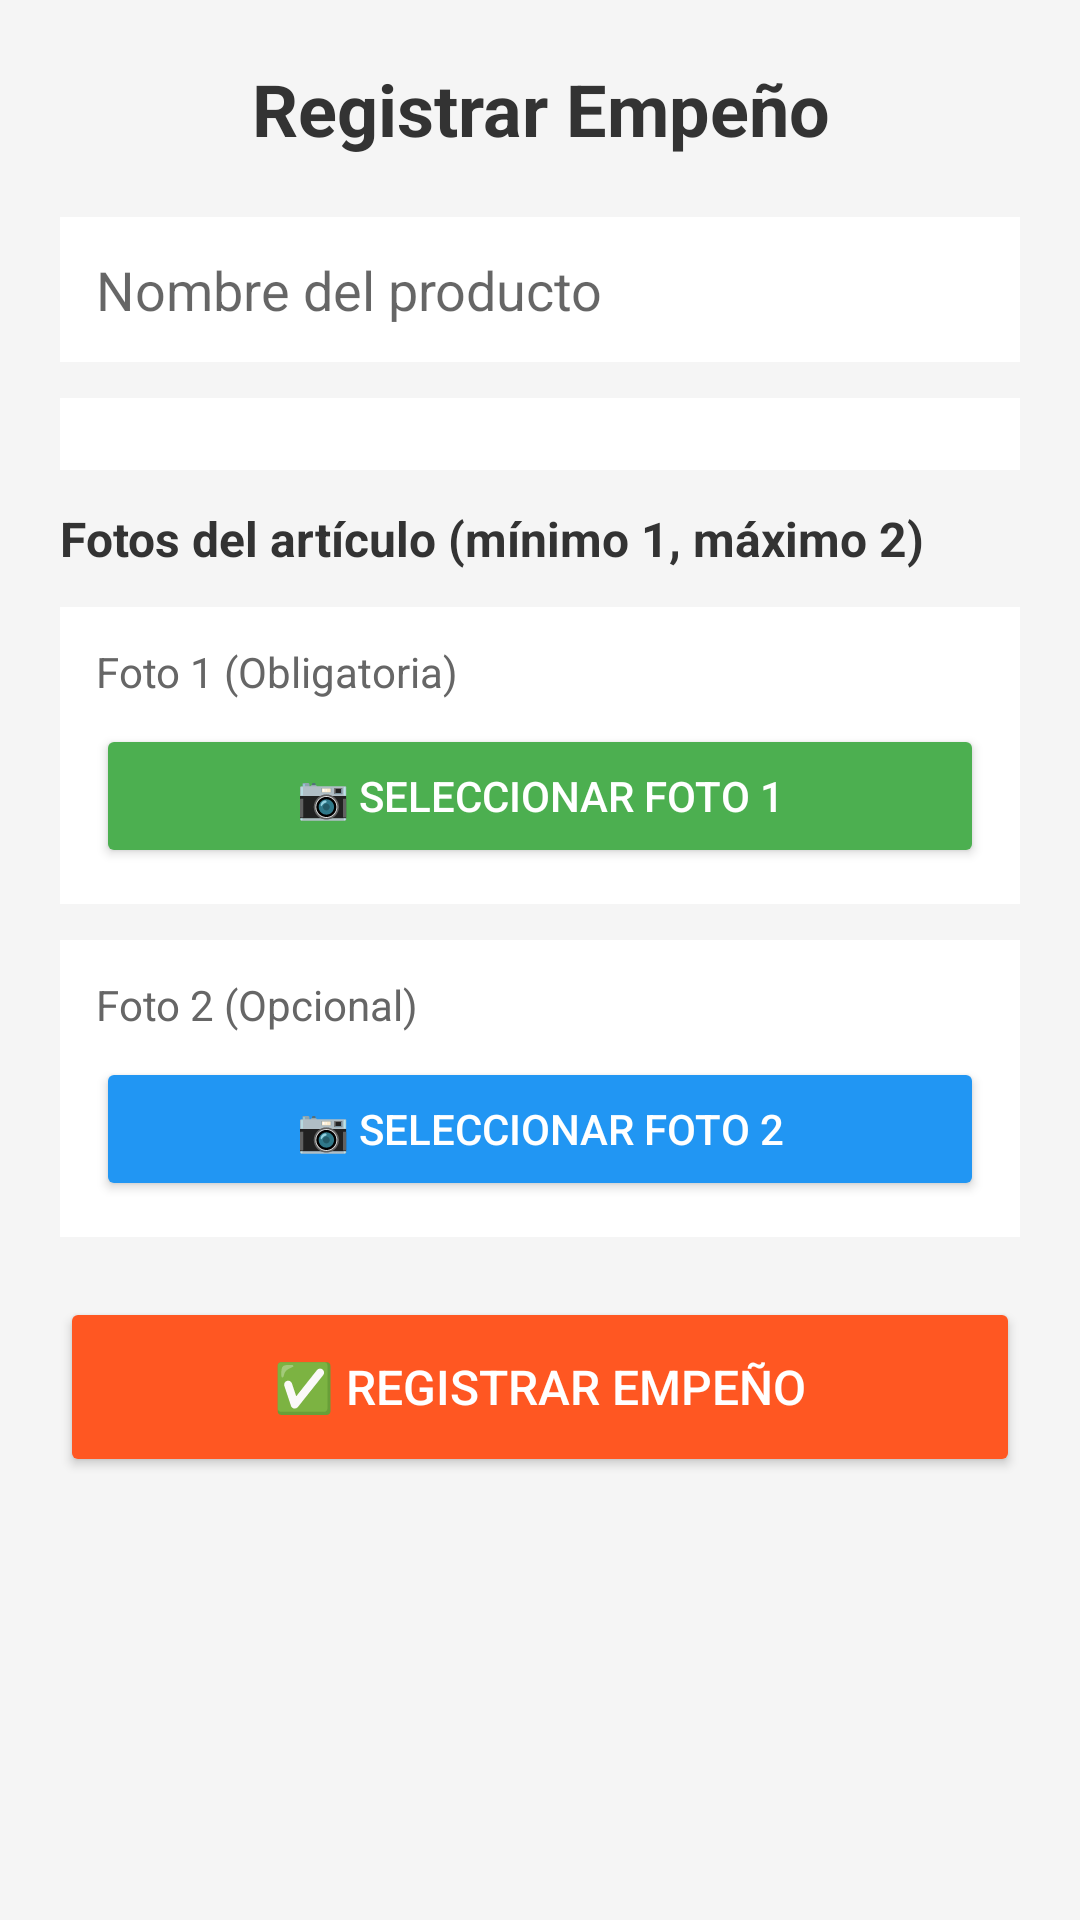

Android layout source for this screen:
<!-- AndroidManifest.xml: application theme Theme.MyApplication -->
<!-- res/layout/activity_registrar_empeno.xml -->
<?xml version="1.0" encoding="utf-8"?>
<ScrollView xmlns:android="http://schemas.android.com/apk/res/android"
    android:layout_width="match_parent"
    android:layout_height="match_parent"
    android:background="#F5F5F5">

    <LinearLayout
        android:layout_width="match_parent"
        android:layout_height="wrap_content"
        android:orientation="vertical"
        android:padding="20dp">

        <TextView
            android:layout_width="match_parent"
            android:layout_height="wrap_content"
            android:text="Registrar Empeño"
            android:textSize="24sp"
            android:textStyle="bold"
            android:textColor="#333"
            android:gravity="center"
            android:layout_marginBottom="20dp"/>

        <EditText
            android:id="@+id/etProducto"
            android:layout_width="match_parent"
            android:layout_height="wrap_content"
            android:hint="Nombre del producto"
            android:padding="12dp"
            android:background="@android:color/white"
            android:layout_marginBottom="12dp"/>

        <Spinner
            android:id="@+id/spinnerEstado"
            android:layout_width="match_parent"
            android:layout_height="wrap_content"
            android:padding="12dp"
            android:background="@android:color/white"
            android:layout_marginBottom="12dp"/>

        

        
        <TextView
            android:layout_width="match_parent"
            android:layout_height="wrap_content"
            android:text="Fotos del artículo (mínimo 1, máximo 2)"
            android:textSize="16sp"
            android:textStyle="bold"
            android:textColor="#333"
            android:layout_marginBottom="12dp"/>

        
        <LinearLayout
            android:layout_width="match_parent"
            android:layout_height="wrap_content"
            android:orientation="vertical"
            android:background="@android:color/white"
            android:padding="12dp"
            android:layout_marginBottom="12dp">

            <TextView
                android:layout_width="match_parent"
                android:layout_height="wrap_content"
                android:text="Foto 1 (Obligatoria)"
                android:textSize="14sp"
                android:textColor="#666"
                android:layout_marginBottom="8dp"/>

            <ImageView
                android:id="@+id/imgFoto1"
                android:layout_width="match_parent"
                android:layout_height="200dp"
                android:scaleType="centerCrop"
                android:visibility="gone"
                android:layout_marginBottom="8dp"/>

            <Button
                android:id="@+id/btnSeleccionarFoto1"
                android:layout_width="match_parent"
                android:layout_height="wrap_content"
                android:text="📷 Seleccionar Foto 1"
                android:backgroundTint="#4CAF50"/>
        </LinearLayout>

        
        <LinearLayout
            android:layout_width="match_parent"
            android:layout_height="wrap_content"
            android:orientation="vertical"
            android:background="@android:color/white"
            android:padding="12dp"
            android:layout_marginBottom="20dp">

            <TextView
                android:layout_width="match_parent"
                android:layout_height="wrap_content"
                android:text="Foto 2 (Opcional)"
                android:textSize="14sp"
                android:textColor="#666"
                android:layout_marginBottom="8dp"/>

            <ImageView
                android:id="@+id/imgFoto2"
                android:layout_width="match_parent"
                android:layout_height="200dp"
                android:scaleType="centerCrop"
                android:visibility="gone"
                android:layout_marginBottom="8dp"/>

            <Button
                android:id="@+id/btnSeleccionarFoto2"
                android:layout_width="match_parent"
                android:layout_height="wrap_content"
                android:text="📷 Seleccionar Foto 2"
                android:backgroundTint="#2196F3"/>
        </LinearLayout>

        <Button
            android:id="@+id/btnRegistrar"
            android:layout_width="match_parent"
            android:layout_height="60dp"
            android:text="✅ Registrar Empeño"
            android:textSize="16sp"
            android:backgroundTint="#FF5722"/>
    </LinearLayout>
</ScrollView>
<!-- resources referenced by this layout -->
<resources>
  <style name="Theme.MyApplication" parent="Theme.AppCompat.DayNight.NoActionBar">
          
          <item name="android:windowBackground">#000000</item>
          
          <item name="android:textColor">#FFFFFF</item>
          
          <item name="colorAccent">#FF0000</item>
      </style>
</resources>
